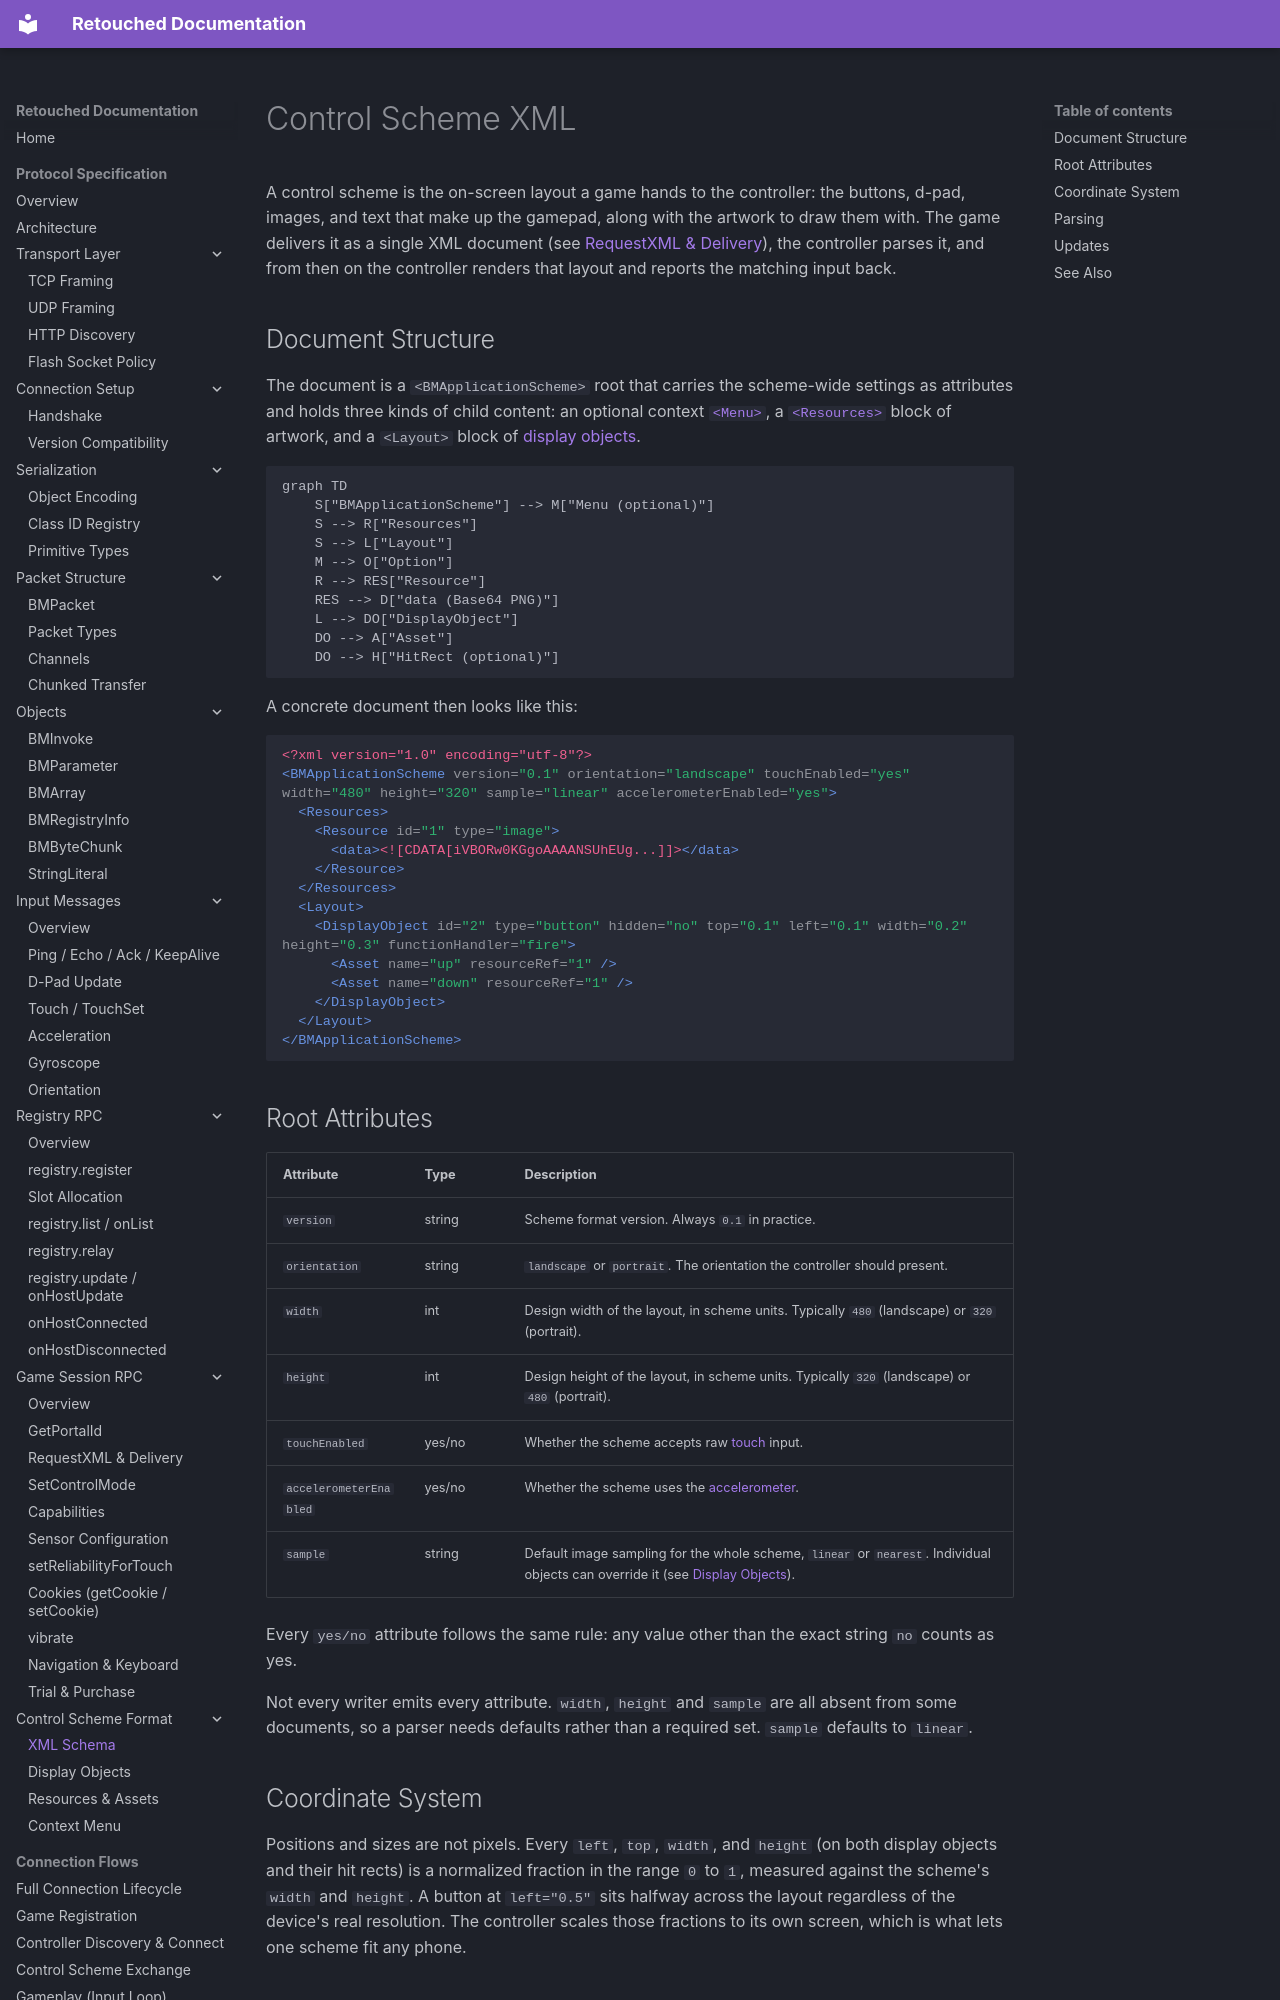

repository: Retouched-Project/retouched-project · page: protocol/controls/xml-schema/index.html · generator: mkdocs

# Control Scheme XML

A control scheme is the on-screen layout a game hands to the controller: the buttons, d-pad, images, and text that make up the gamepad, along with the artwork to draw them with. The game delivers it as a single XML document (see [RequestXML & Delivery](../session/request-xml.md)), the controller parses it, and from then on the controller renders that layout and reports the matching input back.

## Document Structure

The document is a `<BMApplicationScheme>` root that carries the scheme-wide settings as attributes and holds three kinds of child content: an optional context [`<Menu>`](context-menu.md), a [`<Resources>`](resources.md) block of artwork, and a `<Layout>` block of [display objects](display-objects.md).

```mermaid
graph TD
    S["BMApplicationScheme"] --> M["Menu (optional)"]
    S --> R["Resources"]
    S --> L["Layout"]
    M --> O["Option"]
    R --> RES["Resource"]
    RES --> D["data (Base64 PNG)"]
    L --> DO["DisplayObject"]
    DO --> A["Asset"]
    DO --> H["HitRect (optional)"]
```

A concrete document then looks like this:

```xml
<?xml version="1.0" encoding="utf-8"?>
<BMApplicationScheme version="0.1" orientation="landscape" touchEnabled="yes" width="480" height="320" sample="linear" accelerometerEnabled="yes">
  <Resources>
    <Resource id="1" type="image">
      <data><![CDATA[iVBORw0KGgoAAAANSUhEUg...]]></data>
    </Resource>
  </Resources>
  <Layout>
    <DisplayObject id="2" type="button" hidden="no" top="0.1" left="0.1" width="0.2" height="0.3" functionHandler="fire">
      <Asset name="up" resourceRef="1" />
      <Asset name="down" resourceRef="1" />
    </DisplayObject>
  </Layout>
</BMApplicationScheme>
```

## Root Attributes

| Attribute | Type | Description |
|-----------|------|-------------|
| `version` | string | Scheme format version. Always `0.1` in practice. |
| `orientation` | string | `landscape` or `portrait`. The orientation the controller should present. |
| `width` | int | Design width of the layout, in scheme units. Typically `480` (landscape) or `320` (portrait). |
| `height` | int | Design height of the layout, in scheme units. Typically `320` (landscape) or `480` (portrait). |
| `touchEnabled` | yes/no | Whether the scheme accepts raw [touch](../messages/touch.md) input. |
| `accelerometerEnabled` | yes/no | Whether the scheme uses the [accelerometer](../messages/acceleration.md). |
| `sample` | string | Default image sampling for the whole scheme, `linear` or `nearest`. Individual objects can override it (see [Display Objects](display-objects.md)). |

Every `yes/no` attribute follows the same rule: any value other than the exact string `no` counts as yes.

Not every writer emits every attribute. `width`, `height` and `sample` are all
absent from some documents, so a parser needs defaults rather than a required
set. `sample` defaults to `linear`.

## Coordinate System

Positions and sizes are not pixels. Every `left`, `top`, `width`, and `height` (on both display objects and their hit rects) is a normalized fraction in the range `0` to `1`, measured against the scheme's `width` and `height`. A button at `left="0.5"` sits halfway across the layout regardless of the device's real resolution. The controller scales those fractions to its own screen, which is what lets one scheme fit any phone.
